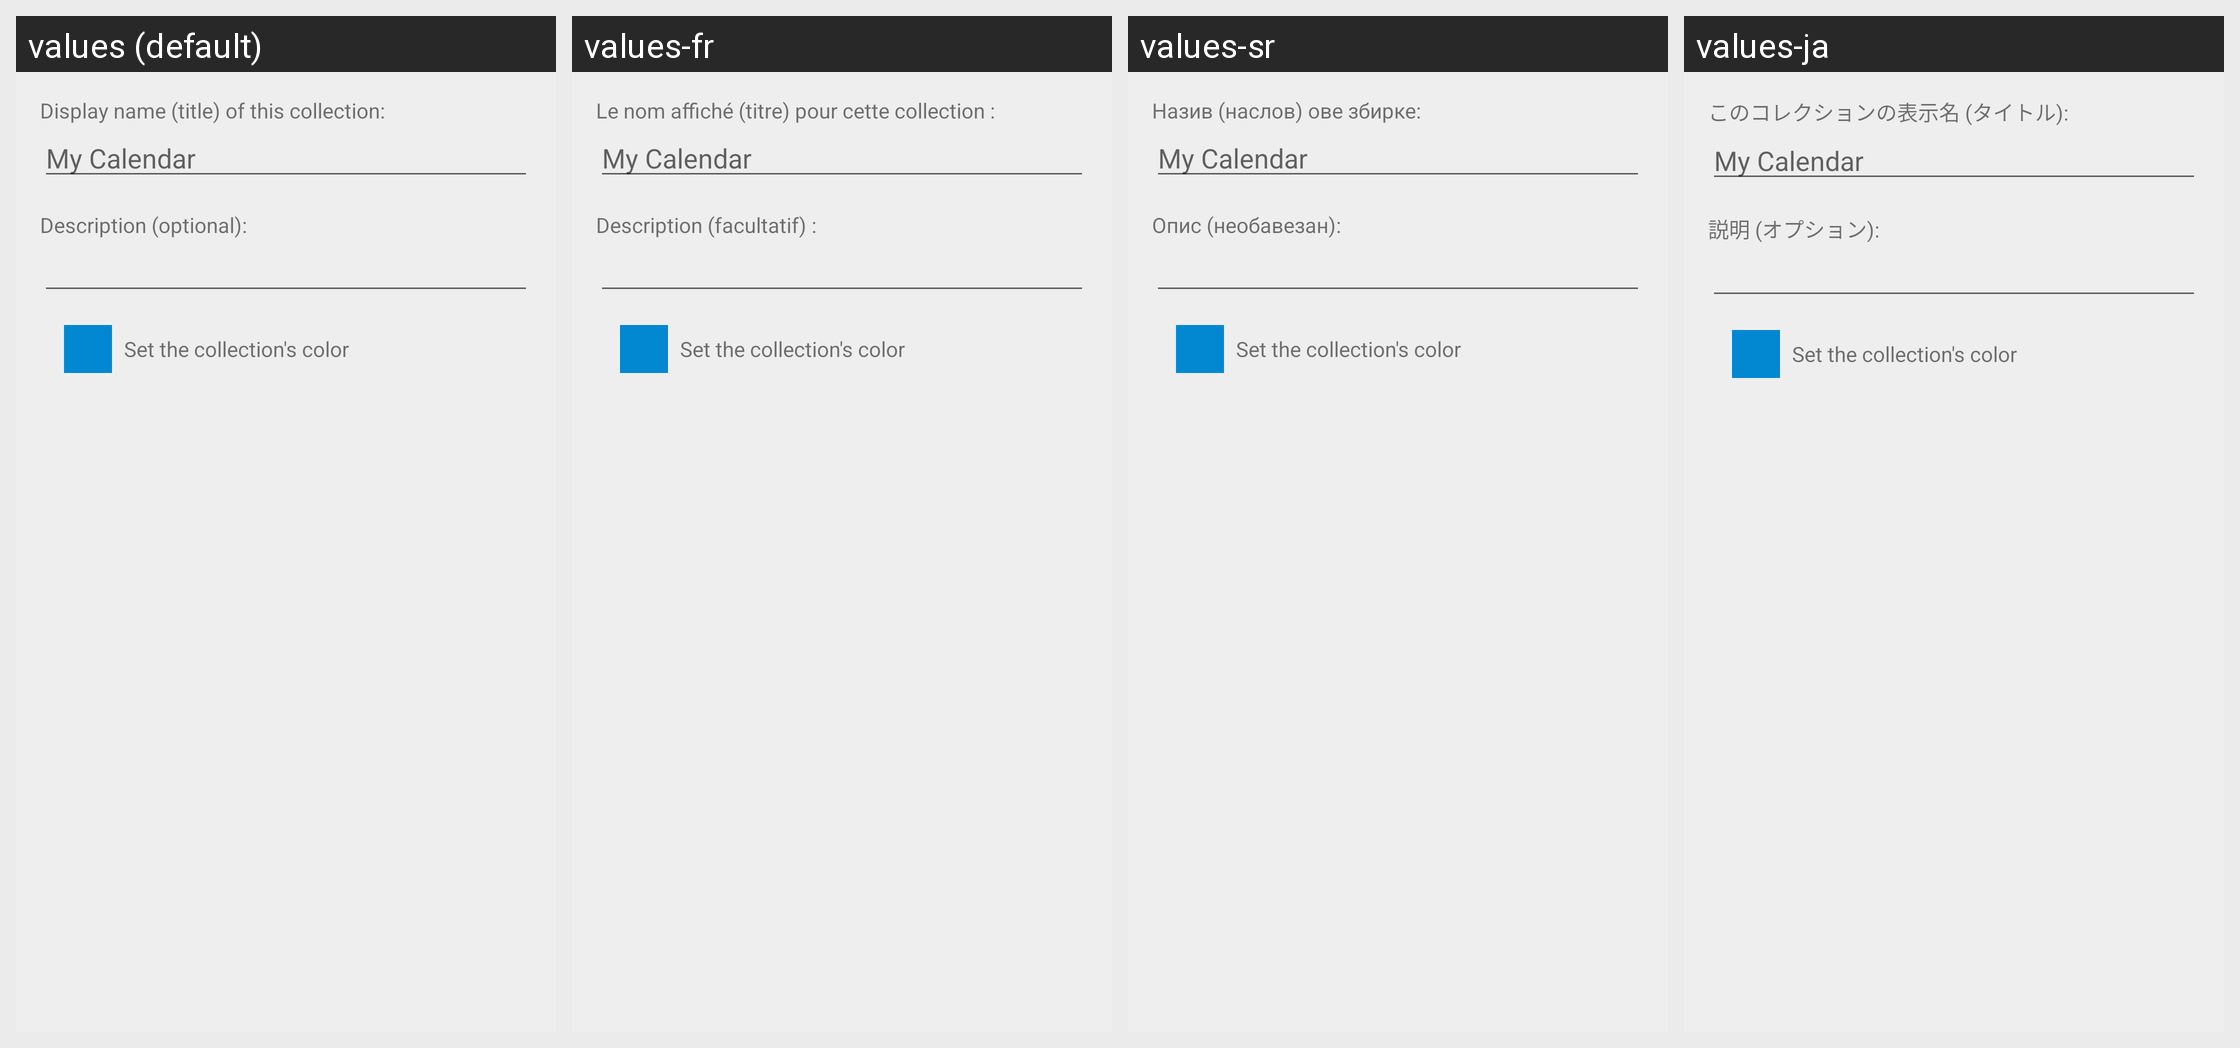

The Android screen above is rendered under several locales of the same app. Produce the string resources it draws, with the default and per-locale values.
Android screen res/layout/activity_create_collection.xml rendered under 4 locales, left to right: values (default), values-fr, values-sr, values-ja. Device: Nexus 5 (rendered at 1080×1920; each locale shown at half size, 540×960, under a caption strip naming it); theme AppTheme.
Other locales in the repository, not shown: values-ca, values-cs, values-da, values-de, values-es, values-he-rIL, values-hu, values-id, values-it, values-nb-rNO, values-nl, values-pl, values-pt, values-pt-rBR, values-ru, values-sk, values-ta, values-tr-rTR, values-uk, values-zh-rCN.
Strings drawn on this screen, with the default value and each locale's value (text and hints the layout hard-codes, and strings that could not be matched under every locale, appear in the picture but are not listed):

create_collection_display_name
  values: Display name (title) of this collection:
  values-fr: Le nom affiché (titre) pour cette collection :
  values-sr: Назив (наслов) ове збирке:
  values-ja: このコレクションの表示名 (タイトル):

create_calendar_display_name_hint
  values: My Calendar
  values-fr: My Calendar  [not translated; the default value is used]
  values-sr: My Calendar  [not translated; the default value is used]
  values-ja: My Calendar  [not translated; the default value is used]

create_collection_description
  values: Description (optional):
  values-fr: Description (facultatif) :
  values-sr: Опис (необавезан):
  values-ja: 説明 (オプション):

create_collection_color
  values: Set the collection's color
  values-fr: Set the collection's color  [not translated; the default value is used]
  values-sr: Set the collection's color  [not translated; the default value is used]
  values-ja: Set the collection's color  [not translated; the default value is used]
